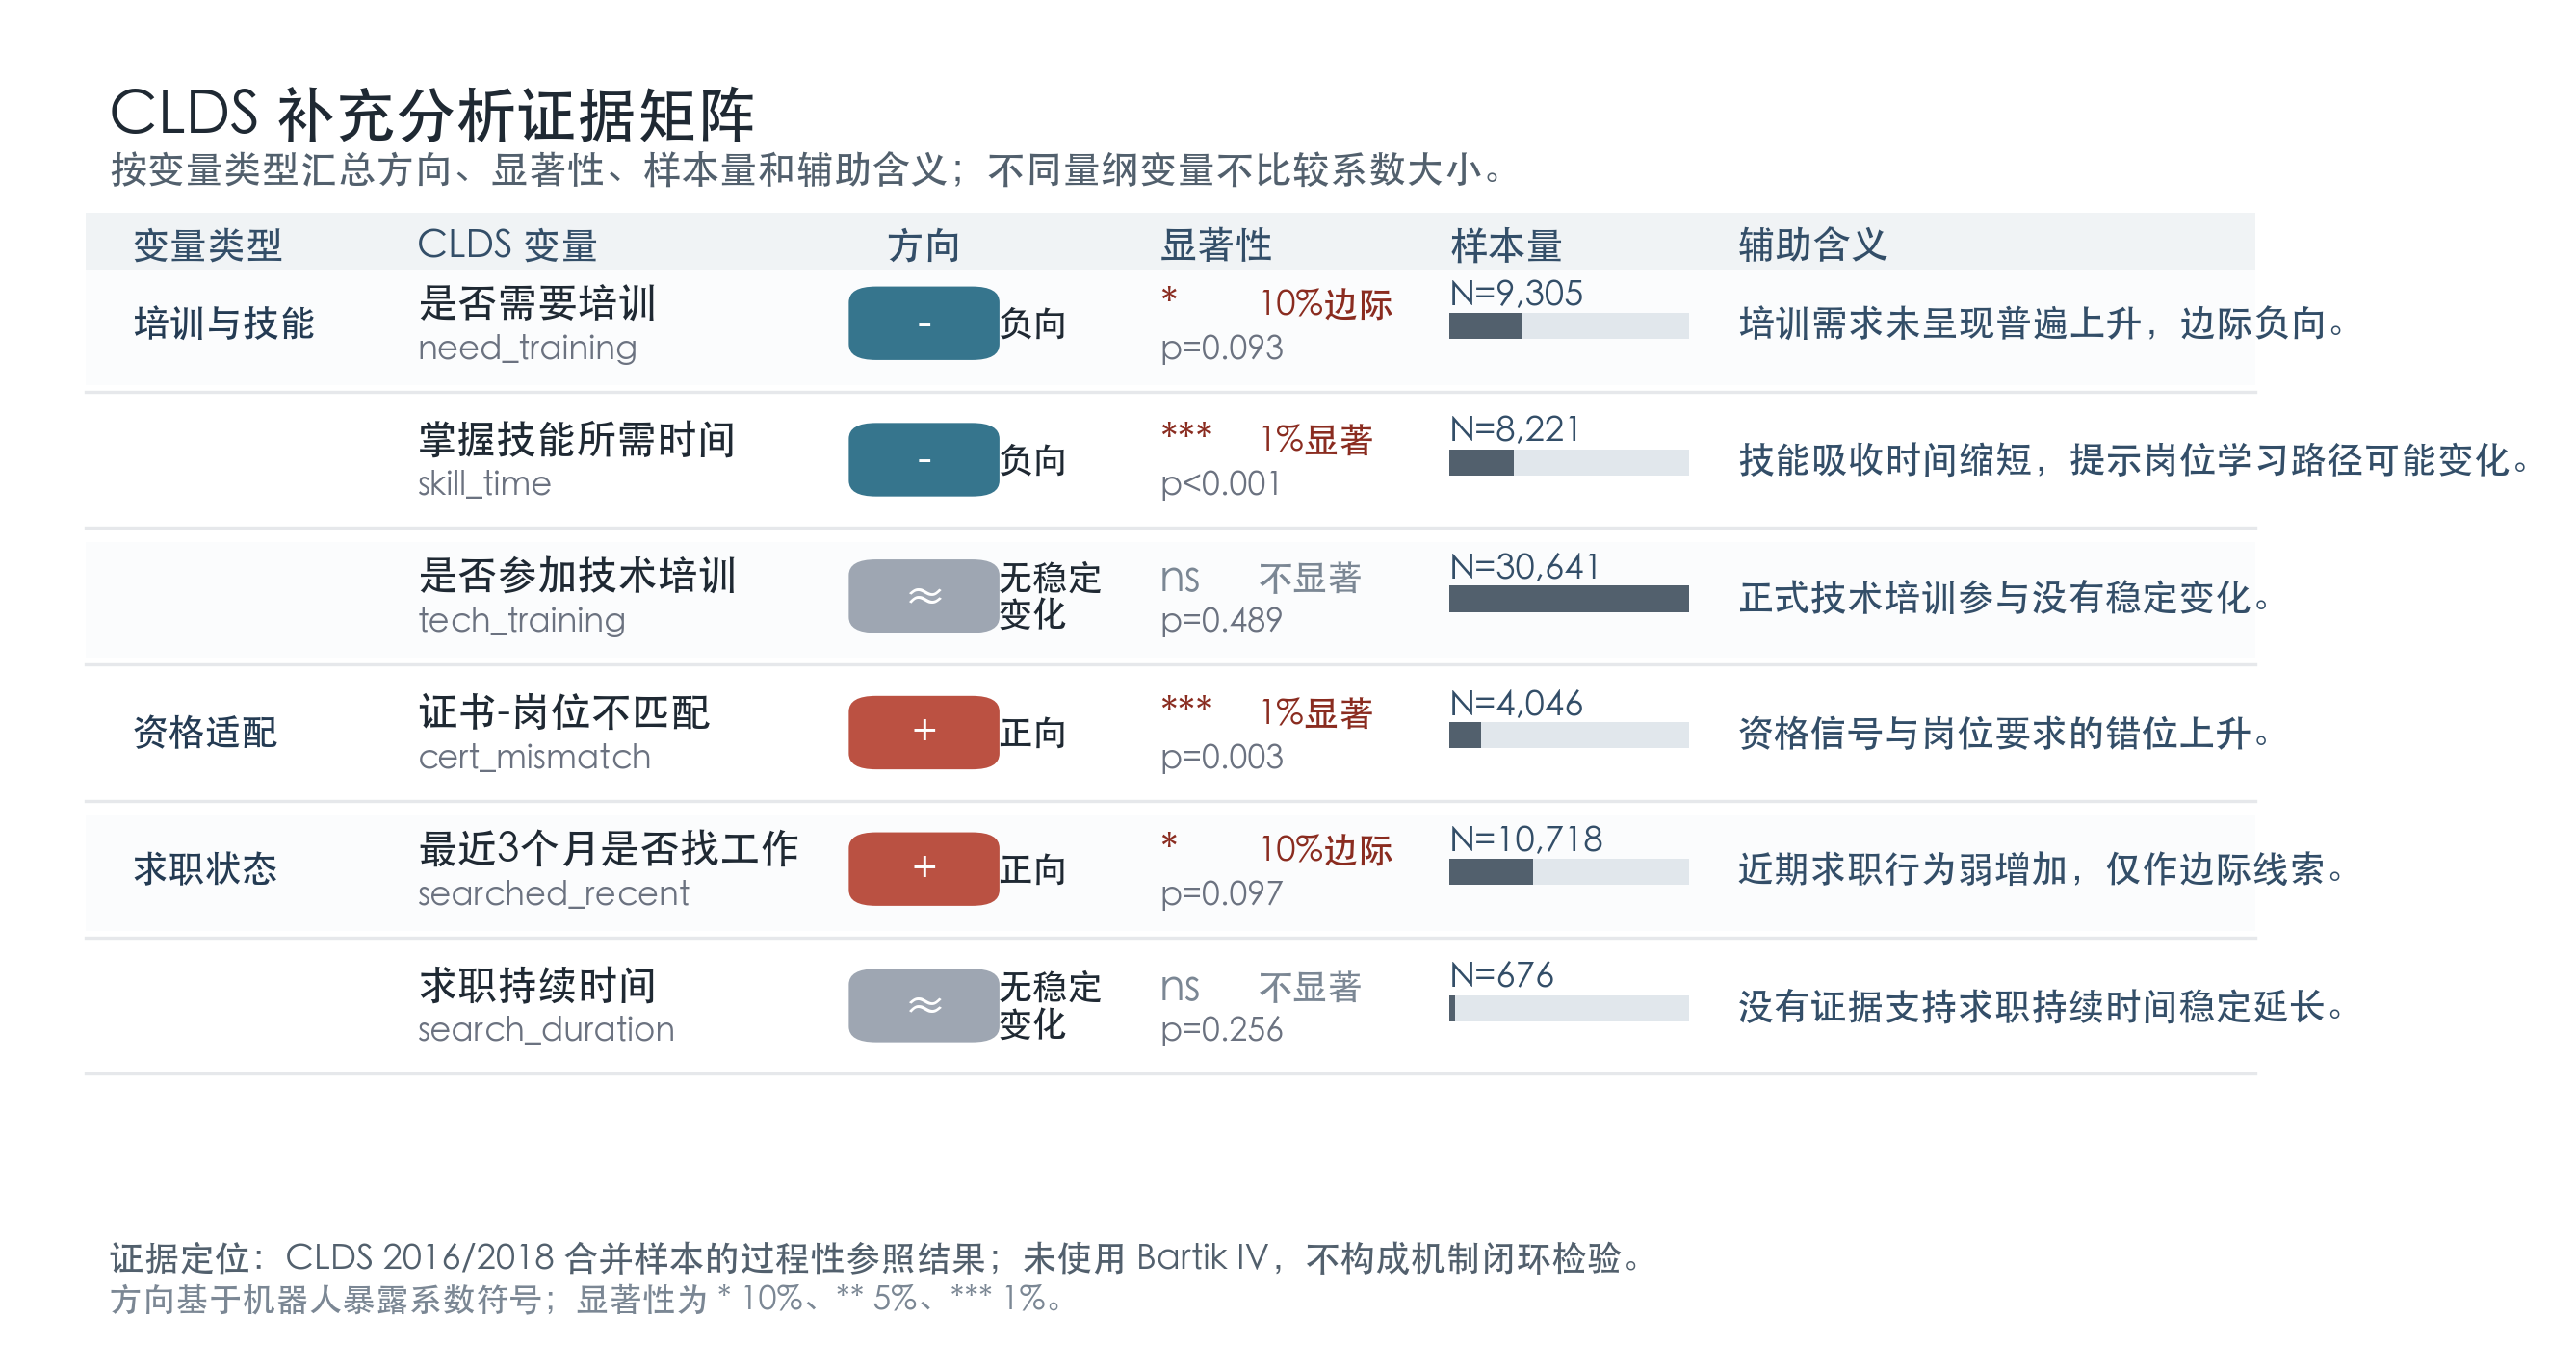

Data behind this chart, as committed beside it:
domain, variable, label, coef, se, pvalue, nobs, stars, direction_text, meaning
培训与技能, need_training, 是否需要培训, -0.0091, 0.0052, 0.093, 9305, *, 负向, 培训需求未呈现普遍上升，边际负向。
培训与技能, skill_time, 掌握技能所需时间, -0.162, 0.0297, 0.0, 8221, ***, 负向, 技能吸收时间缩短，提示岗位学习路径可能变化。
培训与技能, tech_training, 是否参加技术培训, -0.0035, 0.005, 0.4888, 30641, ns, 无稳定?变化, 正式技术培训参与没有稳定变化。
资格适配, cert_mismatch, 证书-岗位不匹配, 0.0199, 0.0061, 0.0029, 4046, ***, 正向, 资格信号与岗位要求的错位上升。
求职状态, searched_recent, 最近3个月是否找工作, 0.0136, 0.0079, 0.0969, 10718, *, 正向, 近期求职行为弱增加，仅作边际线索。
求职状态, search_duration, 求职持续时间, -0.4218, 0.364, 0.256, 676, ns, 无稳定?变化, 没有证据支持求职持续时间稳定延长。
